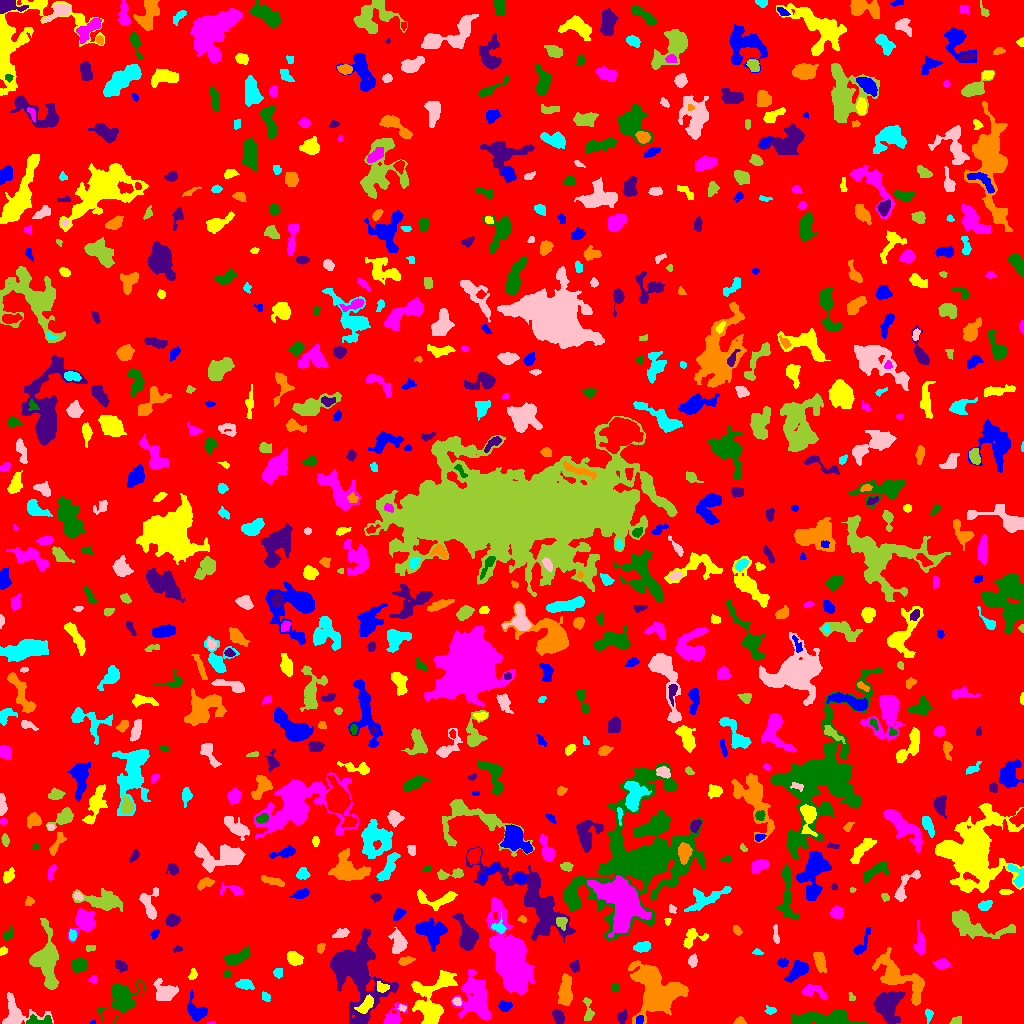

Values plotted in this chart, from the file beside it:
ID, X, Y, A, B, theta, total_flux, mu_max, mu_median, mu_mean, R_fwhm, R_e, R10, R90, x_start, x_end, y_start, y_end, area, greylevel
0, 504.9, 504.7, 296, 291.5, 0.6856, 984961, 10.0, 1.0, 1.25, 50.21, 224.8, 83.91, 370.1, 0, 1023, 0, 1023, 788070, 1.25
1, 93.45, 1.102, 1.385, 1.017, 0.208, 49.0, 5.0, 2.0, 2.333, 1.693, 1.382, 0.0, 2.185, 90, 95, 0, 3, 21, 5.333
2, 430.9, 12.32, 5.564, 4.423, -0.3988, 1156, 8.0, 3.0, 3.322, 6.652, 5.781, 2.326, 9.15, 416, 442, 0, 21, 348, 7.322
3, 211.8, 0.4898, 2.564, 0.5952, 0.05392, 49.0, 4.0, 2.0, 2.13, 2.185, 1.493, 0.5642, 2.326, 206, 215, 0, 2, 23, 5.13
4, 39.83, 3.068, 7.634, 2.419, -0.01108, 427.0, 5.0, 2.0, 2.497, 4.754, 4.334, 1.693, 6.652, 26, 52, 0, 9, 171, 6.497
5, 621.9, 6.45, 3.377, 2.33, 1.275, 411.0, 8.0, 3.0, 3.513, 4.029, 3.432, 1.262, 5.352, 617, 627, 0, 15, 117, 5.513
6, 740, 2.753, 2.825, 1.908, 0.01133, 158.0, 4.0, 2.0, 2.107, 4.107, 2.706, 0.9772, 4.26, 733, 746, 0, 7, 75, 8.107
7, 929.3, 9.685, 2.668, 1.767, -1.483, 92.0, 3.0, 1.0, 1.07, 2.877, 2.394, 0.9772, 3.909, 925, 933, 0, 15, 86, 5.07
8, 15.31, 8.947, 9.001, 7.456, -0.3, 1552, 9.0, 2.0, 3.142, 6.628, 5.89, 2.326, 9.95, 2, 53, 0, 31, 494, 6.142
9, 955.9, 2.41, 2.929, 1.891, 0.2777, 144.0, 3.0, 1.0, 1.778, 3.568, 2.706, 1.128, 4.549, 949, 961, 0, 7, 81, 4.778
10, 273.5, 12.58, 13.26, 7.818, -0.0242, 2429, 9.0, 3.0, 3.551, 7.695, 7.979, 2.985, 13.13, 232, 293, 0, 34, 684, 5.551
11, 639.4, 3.743, 2.219, 1.458, 1.428, 74.0, 2.0, 1.0, 1.138, 3.827, 2.394, 0.9772, 3.478, 636, 643, 0, 8, 65, 7.138
12, 365.9, 18.23, 5.075, 2.426, 0.807, 294.0, 4.0, 1.0, 1.485, 5.585, 4.26, 1.693, 6.555, 354, 373, 10, 29, 198, 8.485
13, 393.3, 6.208, 6.687, 3.562, 0.9011, 578.0, 6.0, 2.0, 2.258, 5.412, 4.549, 1.693, 7.715, 384, 407, 0, 21, 256, 6.258
14, 821.9, 4.455, 17.3, 3.293, 0.004217, 2692, 10.0, 4.0, 3.959, 8.593, 8.425, 3.038, 12.95, 791, 867, 0, 14, 680, 5.959
15, 558.2, 6.537, 3.284, 2.354, -1.127, 499.0, 8.0, 3.0, 3.349, 4.549, 3.523, 1.382, 5.642, 552, 564, 0, 14, 149, 8.349
16, 656.1, 31.89, 13.87, 10.56, -0.8758, 8048, 17.0, 4.0, 4.848, 8.368, 11.67, 4.184, 19.77, 628, 688, 0, 63, 1660, 6.848
17, 770.5, 12.83, 2.313, 1.703, -0.05449, 154.0, 5.0, 2.0, 1.949, 3.038, 2.394, 0.9772, 3.785, 764, 776, 9, 18, 79, 4.949
18, 402.2, 15.46, 2.043, 1.6, -0.3639, 132.0, 6.0, 3.0, 2.694, 2.821, 2.257, 0.7979, 3.478, 397, 406, 12, 19, 49, 7.694
19, 587.9, 13.29, 7.067, 2.246, -1.487, 242.0, 3.0, 1.0, 1.532, 4.918, 4.146, 1.596, 6.408, 582, 594, 3, 26, 158, 4.532
20, 108.2, 7.593, 3.987, 2.668, 1.468, 715.0, 9.0, 4.0, 3.886, 4.886, 4.184, 1.596, 6.507, 102, 114, 0, 16, 184, 7.886
21, 504.6, 17.05, 2.837, 2.445, -0.1857, 283.0, 7.0, 2.0, 2.246, 2.821, 3.241, 1.128, 5.232, 498, 512, 12, 23, 126, 5.246
22, 432.5, 35.57, 14.1, 8.096, 0.6496, 1205, 5.0, 1.5, 1.783, 7.269, 7.464, 2.985, 12.55, 411, 457, 0, 53, 676, 4.783
23, 475.2, 26.78, 12.2, 6.949, -1.275, 3331, 9.0, 3.0, 3.445, 9.558, 9.322, 3.568, 15.15, 451, 490, 3, 54, 967, 6.445
24, 121.6, 25.63, 8.179, 6.776, 0.9631, 2979, 12.0, 4.0, 4.433, 8.575, 7.485, 3.038, 12.39, 96, 144, 0, 43, 672, 6.433
25, 355.6, 50.91, 20.69, 12.41, -1.305, 10208, 14.0, 4.0, 4.59, 11.98, 14.12, 5.202, 23.25, 330, 398, 0, 95, 2224, 6.59
26, 565.4, 32.14, 8.173, 3.02, 1.514, 1210, 8.0, 3.0, 3.324, 7.291, 6.103, 2.459, 9.407, 558, 572, 18, 50, 364, 6.324
27, 265.9, 26.56, 2.549, 1.694, -0.9779, 188.0, 5.0, 2.0, 2.507, 3.241, 2.585, 0.9772, 4.146, 262, 270, 22, 32, 75, 7.507
28, 456.8, 21.91, 2.137, 1.878, -0.5434, 188.0, 6.0, 3.0, 2.686, 3.478, 2.523, 0.9772, 3.949, 452, 461, 18, 26, 70, 8.686
29, 851.9, 26.04, 2.348, 1.533, -0.9792, 81.0, 3.0, 1.0, 1.588, 2.646, 2.185, 0.7979, 3.613, 848, 855, 23, 31, 51, 4.588
30, 140.1, 35.94, 3.612, 1.525, 1.42, 48.0, 2.0, 1.0, 0.6857, 3.568, 2.185, 0.7979, 3.338, 136, 143, 29, 42, 70, 5.686
31, 197, 11.49, 5.507, 4.006, -0.7483, 1157, 9.0, 4.0, 3.909, 6.024, 5.015, 2.034, 7.999, 187, 207, 2, 33, 296, 6.909
32, 382.2, 36.21, 3.162, 2.408, -0.2026, 232.0, 4.0, 2.0, 2.109, 5.015, 3.338, 1.262, 5.046, 377, 389, 31, 42, 110, 8.109
33, 812.4, 32.27, 6.303, 2.981, -0.1208, 419.0, 7.0, 2.0, 1.871, 2.706, 4.442, 1.493, 7.378, 802, 826, 24, 39, 224, 4.871
34, 614.0, 35.5, 2.291, 0.8165, -0.0, 24.0, 1.0, 0.0, 0.3934, 2.764, 1.871, 0.7979, 2.585, 611, 618, 32, 39, 61, 4.393
35, 888.3, 18.09, 7.751, 6.181, -1.49, 2730, 11.0, 4.0, 4.105, 7.653, 7.548, 2.932, 12.02, 873, 905, 0, 32, 665, 7.105
36, 898.3, 46.86, 16.29, 6.431, -0.6707, 3162, 10.0, 3.0, 3.411, 7.632, 9.305, 3.338, 15.29, 872, 924, 18, 76, 927, 5.411
37, 244.8, 39.08, 4.15, 2.142, -0.1908, 515.0, 7.0, 3.0, 3.239, 4.687, 3.785, 1.493, 5.944, 235, 254, 34, 44, 159, 6.239
38, 164.2, 31.88, 5.566, 4.712, -0.3288, 1025, 6.0, 3.0, 2.912, 7.899, 5.997, 2.459, 9.39, 153, 178, 23, 45, 352, 5.912
39, 50.39, 41.83, 1.546, 1.328, -0.516, 54.0, 3.0, 1.0, 1.174, 2.523, 1.871, 0.5642, 2.821, 48, 54, 38, 45, 46, 9.174
40, 981.5, 43.35, 2.316, 1.433, -1.449, 68.0, 2.0, 1.0, 1.308, 3.742, 2.257, 0.9772, 3.432, 979, 985, 39, 48, 52, 4.308
41, 798.1, 52.95, 6.278, 3.196, 0.7669, 750.0, 7.0, 2.0, 2.451, 4.82, 5.202, 2.034, 8.349, 784, 808, 41, 63, 306, 5.451
42, 192.6, 48.73, 2.94, 1.676, 1.256, 144.0, 4.0, 2.0, 1.8, 3.785, 2.585, 0.9772, 4.222, 188, 197, 44, 55, 80, 4.8
43, 92.86, 43.74, 2.009, 1.775, 0.4219, 76.0, 3.0, 1.0, 1.31, 2.706, 2.111, 0.7979, 3.432, 88, 96, 40, 48, 58, 4.31
44, 227.5, 49.46, 1.94, 1.308, 0.0, 82.0, 4.0, 1.0, 1.547, 2.877, 1.954, 0.7979, 3.038, 223, 231, 47, 54, 53, 6.547
45, 575, 57.04, 2.709, 2.253, -1.337, 235.0, 5.0, 2.0, 2.327, 3.656, 3.141, 1.262, 4.886, 569, 579, 51, 63, 101, 6.327
46, 819.7, 61.99, 5.273, 2.429, -1.26, 920.0, 8.0, 4.0, 4.36, 6.257, 4.618, 1.871, 7.114, 813, 826, 51, 71, 211, 6.36
47, 277.6, 50.84, 2.241, 2.2, 0.239, 196.0, 5.0, 2.0, 2.279, 3.192, 2.706, 0.9772, 4.37, 273, 282, 45, 55, 86, 5.279
48, 692.4, 62.68, 2.724, 1.981, -1.563, 231.0, 6.0, 2.0, 2.2, 3.613, 2.877, 1.128, 4.72, 688, 697, 56, 70, 105, 5.2
49, 45.96, 66.62, 14.31, 5.98, -1.535, 4219, 14.0, 4.0, 4.8, 8.195, 8.777, 3.385, 14.48, 29, 58, 34, 105, 879, 6.8
50, 728.8, 43.38, 24.04, 4.285, -1.189, 3089, 9.0, 2.0, 2.698, 6.433, 10.08, 3.432, 16.18, 712, 751, 0, 82, 1145, 5.698
51, 782.5, 60.53, 2.625, 2.001, 0.1942, 203.0, 5.0, 2.0, 2.307, 3.29, 2.821, 1.128, 4.583, 777, 788, 56, 65, 88, 6.307
52, 293.8, 65.45, 3.681, 2.713, -0.5674, 580.0, 7.0, 3.0, 3.005, 4.983, 3.989, 1.596, 6.283, 287, 303, 58, 72, 193, 6.005
53, 942.6, 59.79, 3.429, 2.269, -0.02363, 351.0, 6.0, 2.0, 2.388, 4.406, 3.478, 1.382, 5.557, 933, 950, 54, 65, 147, 6.388
54, 79.08, 58.29, 3.675, 2.943, 0.01333, 731.0, 9.0, 3.0, 3.566, 4.687, 4.222, 1.596, 6.604, 71, 87, 51, 65, 205, 6.566
55, 120.5, 57.52, 3.512, 2.169, -0.7545, 178.0, 3.0, 1.0, 1.447, 4.26, 3.478, 1.262, 5.412, 115, 127, 51, 63, 123, 4.447
56, 405.3, 62.73, 3.485, 1.804, 0.212, 293.0, 6.0, 2.0, 2.548, 4.146, 3.141, 1.262, 4.983, 398, 415, 58, 67, 115, 6.548
57, 757.4, 71.37, 2.725, 1.266, -0.1441, 51.0, 3.0, 1.0, 0.9273, 1.784, 2.111, 0.7979, 3.29, 752, 763, 69, 75, 55, 4.927
58, 399.1, 80.08, 5.402, 3.458, -1.496, 657.0, 7.0, 2.0, 2.25, 4.787, 4.687, 1.784, 7.632, 388, 407, 70, 96, 292, 6.25
59, 91.0, 75.49, 2.536, 1.537, 0.08474, 70.0, 2.0, 1.0, 1.148, 4.146, 2.394, 0.9772, 3.827, 86, 95, 72, 78, 61, 5.148
... 725 more rows
